Run: headless pygame with SDL's dummy video driver; simulated clock (each Clock.tick advances the game by its frame time, no real sleeping); random seed 0; keys injected as events and as key.get_pressed() state; no mouse input.
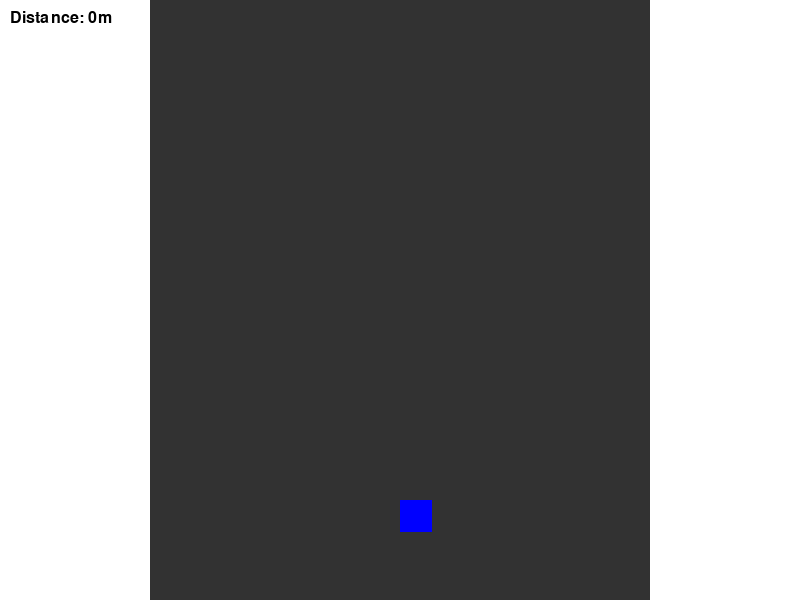
Frame 1 of 4 · flips 1–60 · no input
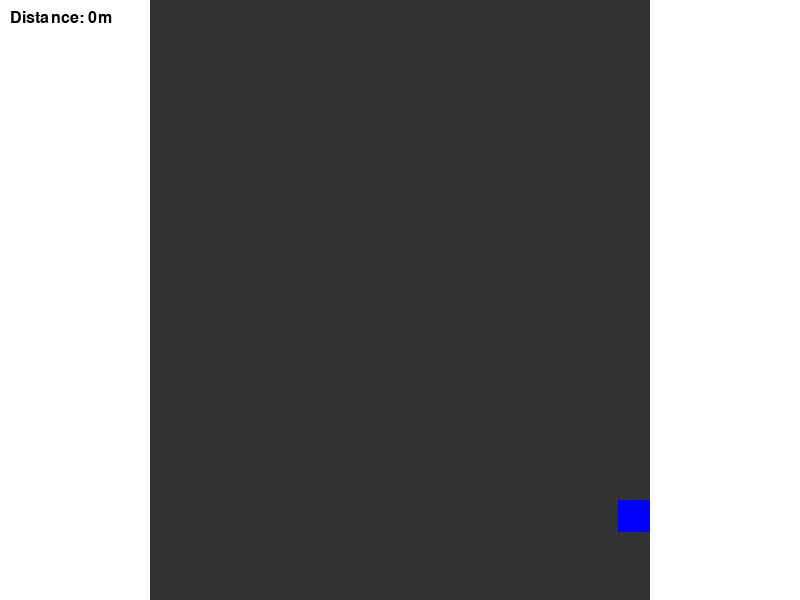
Frame 2 of 4 · flips 61–180 · tapped SPACE, RETURN · held RIGHT (→), D
Frame 3 of 4 · flips 181–300 · held DOWN (↓), S · screen unchanged from frame 2, image omitted
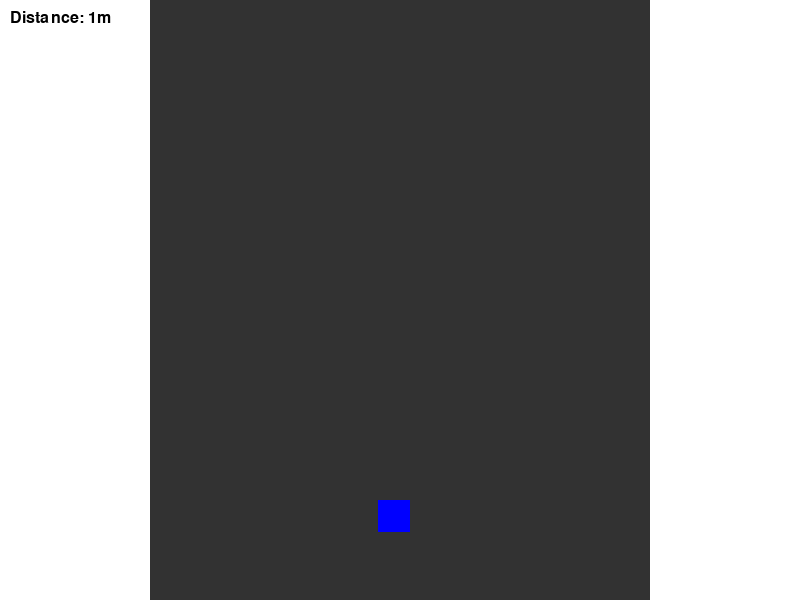
Frame 4 of 4 · flips 301–420 · held LEFT (←), A, UP (↑), W

The pygame program that drew these frames:

# 1. Game Foundation
import pygame
import sys
import random

# 2. Initialize Pygame
pygame.display.init()

# 3. Screen dimensions (Canvas)
SCREEN_WIDTH = 800
SCREEN_HEIGHT = 600
screen = pygame.display.set_mode((SCREEN_WIDTH, SCREEN_HEIGHT))
pygame.display.set_caption("Mobility Maneuvers: Hollering Halls!")

# 4. Core Variables
clock = pygame.time.Clock()
FPS = 60

# Colors
white = (255, 255, 255)
blue = (0, 0, 255)
dark_gray = (50, 50, 50)
black = (0, 0, 0)

# Fonts for UI and scoring
pygame.font.init() # this keeps the font module active
sys_font = pygame.font.SysFont(None, 24) # sets default font size to '24'

class Player:
    def __init__(self):
        # A movable player square that is 32 x 32 px
        self.rect = pygame.Rect(SCREEN_WIDTH // 2, SCREEN_HEIGHT - 100, 32, 32)
        self.color = blue
        
        # Base and boosted speeds
        self.base_speed = 2
        self.speed = self.base_speed
        
        # Boost end timer
        self.boost_end_time = 0
        
        # Toggles hazard collisions 
        self.is_penalized = False

    def draw(self, surface):
        pygame.draw.rect(surface, self.color, self.rect)

class Obstacle:
    def __init__(self, x, y, wall_margin):
        # A 32 x 32 pixel hazard
        self.rect = pygame.Rect(x, y, 32, 32)
        self.color = (255, 0, 0) # Red for obstacles
        
        self.base_speed = 0.5 # Speed at which the obstacle moves towards the player.
        self.dx = random.choice([-1.5, 1.5]) # Slower horizontal speed
        self.wall_margin = wall_margin

        # Track exact position with floats
        self.exact_x = float(x)
        self.exact_y = float(y)

    def update(self, scroll_amount, SCREEN_WIDTH):
        
        # Obstacle moves at a speed of its own and the world's combined.
        self.exact_y += self.base_speed + scroll_amount
        self.exact_x += self.dx

        # Horizontal movement
        self.rect.y = int(self.exact_y)
        self.rect.x = int(self.exact_x)

        # Bounce off Walls
        if self.rect.left <= self.wall_margin:
            self.rect.left = self.wall_margin
            self.exact_x = float(self.rect.x) # Resyncs float after bounce
            self.dx *= -1 # Reverses direction
        
        elif self.rect.right >= SCREEN_WIDTH - self.wall_margin:
            self.rect.right = SCREEN_WIDTH - self.wall_margin
            self.exact_x = float(self.rect.x) # Resyncs float after bounce
            self.dx *= -1 # Reverses direction

    def draw(self, surface):
        pygame.draw.rect(surface, self.color, self.rect)
        
class Boost:
    def __init__(self, x, y):
        # A 16 x 16 item
        self.rect = pygame.Rect(x, y, 16, 16)
        self.color = (0, 255, 0) # Green for boosts
        
        # Position tracking for smooth movement
        self.exact_y = float(y)
        # Boosts come in slightly faster than the hallway
        self.base_speed = 1.0
        
    def update(self, scroll_amount):
        # Boosts move straight down
        self.exact_y += self.base_speed + scroll_amount
        self.rect.y = int(self.exact_y)
        
    def draw(self, surface):
        pygame.draw.rect(surface, self.color, self.rect)

# Environmental Variables
# A background that scrolls down as the player moves, which gives the illusion of movement.
bg_scroll_y = 0
base_scroll_speed = 1
scroll_speed = base_scroll_speed

# Walls on each side that are impassible within a distance.
wall_margin = 150 # Change this value to adjust hallway width.

# Create entities before the loop begins
player = Player()

# Obstacle Manager:
active_obstacles = []

# Custom Pygame event for spawning:
SPAWN_OBSTACLE = pygame.USEREVENT + 1

# Set timer to trigger the SPAWN_OBSTACLE event every 1.5 seconds (1500ms)
pygame.time.set_timer(SPAWN_OBSTACLE, 1500)

# Boost Manager
active_boosts = []

# Boost spawner
SPAWN_BOOST = pygame.USEREVENT + 2

# Set timer to spawn boosts every 5 seconds (5000ms)
pygame.time.set_timer(SPAWN_BOOST, 5000)

running = True

# --- THE SINGLE MAIN GAME LOOP ---
while running:
    # 1. Event handling.
    for event in pygame.event.get():
        if event.type == pygame.QUIT:
            running = False
            
            # Diagnostics check: print the key ID when pressed
            if event.type == pygame.KEYDOWN:
                print("Key registered: ", event.key)

        # Spawn a new obstacle when the timer ticks.
        if event.type == SPAWN_OBSTACLE:
            # Pick a random starting X position within the hallway.
            spawn_x = random.randint(wall_margin, SCREEN_WIDTH - wall_margin - 32)
            new_obstacle = Obstacle(spawn_x, -50, wall_margin)
            active_obstacles.append(new_obstacle)
            
        # Spawn a new boost when the timer ticks.
        if event.type == SPAWN_BOOST:
            spawn_x = random.randint(wall_margin, SCREEN_WIDTH - wall_margin - 32)
            new_boost = Boost(spawn_x, -50)
            active_boosts.append(new_boost)

    # 2. Player Input/Movement.
    # NOTICE: This is indented 4 spaces so it remains INSIDE the while loop!
    keys = pygame.key.get_pressed()

    # Check the left arrow OR the 'a' key 
    if keys[pygame.K_LEFT] or keys[pygame.K_a]:
        player.rect.x -= player.speed
    # Check the right arrow OR the 'd' key
    if keys[pygame.K_RIGHT] or keys[pygame.K_d]:
        player.rect.x += player.speed

    # Moving "forward" scrolls instead of moving the player upwards.
    scroll_amount = 0
    if keys[pygame.K_UP] or keys[pygame.K_w]:
        scroll_amount = scroll_speed
        bg_scroll_y += scroll_amount
        
    # --- Boost Cooldown Checker ---
    # If boosted, check the clock
    if player.speed > player.base_speed:
        current_time = pygame.time.get_ticks()
        
        # If time expires, revert the speed to normal
        if current_time >= player.boost_end_time:
            player.speed = player.base_speed
            # Optional: testing expiration!
            print("That was fun!")

    # 3. Collision Detectors (Player and Walls)
    if player.rect.left < wall_margin:
        player.rect.left = wall_margin
    if player.rect.right > SCREEN_WIDTH - wall_margin:
        player.rect.right = SCREEN_WIDTH - wall_margin

    # 4. Environmental/Entity updates
    
    # Assume player is safe in each frame unless toggled
    player.is_penalized = False
    
    # We iterate over a copy of the list with [:] so we can safely remove the items.
    for obs in active_obstacles[:]:
        obs.update(scroll_amount, SCREEN_WIDTH)

        # Player collides with Obstacle.
        if player.rect.colliderect(obs.rect):
            player.is_penalized = True # Add collision logic here later!
            # print("Sorry, I did not see you there!")
            
        # Memory Manager: delete obstacle if it goes off the screen.
        if obs.rect.top > SCREEN_HEIGHT:
            active_obstacles.remove(obs)
            
        # Applies slowdown mechanics
        if player.is_penalized:
            # Reduce player movement speed significantly
            player.speed = 0.5
            scroll_speed = 0.25
        else:
            # Restore player strafe speed IF there are no active boosts
            if player.speed < player.base_speed:
                player.speed = player.base_speed
            scroll_speed = base_scroll_speed
            
    # Iterate over a copied boosts list
    for boost in active_boosts[:]:
        boost.update(scroll_amount)
        
        # Detecting pickups
        if player.rect.colliderect(boost.rect):
            # Grant the boost
            player.speed += 2 # increases player strafe speed
            
            # Expiration timer
            player.boost_end_time = pygame.time.get_ticks() + 2000
            
            # Boost removal
            active_boosts.remove(boost) # Removes the item on screen
            
        # Memory manager: delete offscreen
        elif boost.rect.top > SCREEN_HEIGHT:
            active_boosts.remove(boost)

    # 5. Drawing
    screen.fill(dark_gray) # Loads the background

    # Draw Walls
    pygame.draw.rect(screen, white, (0, 0, wall_margin, SCREEN_HEIGHT))
    pygame.draw.rect(screen, white, (SCREEN_WIDTH - wall_margin, 0, wall_margin, SCREEN_HEIGHT))

    # Draw all active obstacles.
    for obs in active_obstacles:
        obs.draw(screen)
        
    # Draw all active boosts
    for boost in active_boosts:
        boost.draw(screen)

    player.draw(screen)
    
    # --> UI/Text Rendering <--
    
    # 5.1. Distance score calculation
    score = bg_scroll_y // 100
    
    # 5.2. Fully render the text in an image (text, anti-aliasing, colour)
    score_text = sys_font.render(f"Distance: {score}m", True, black)
    
    # 5.3. Draw (blit) the text image on the screen at x = 10, y = 10 (top left screen corner)
    screen.blit(score_text, (10, 10))

    # Frame Rendering
    pygame.display.flip()
    clock.tick(FPS)

pygame.quit()
sys.exit()
